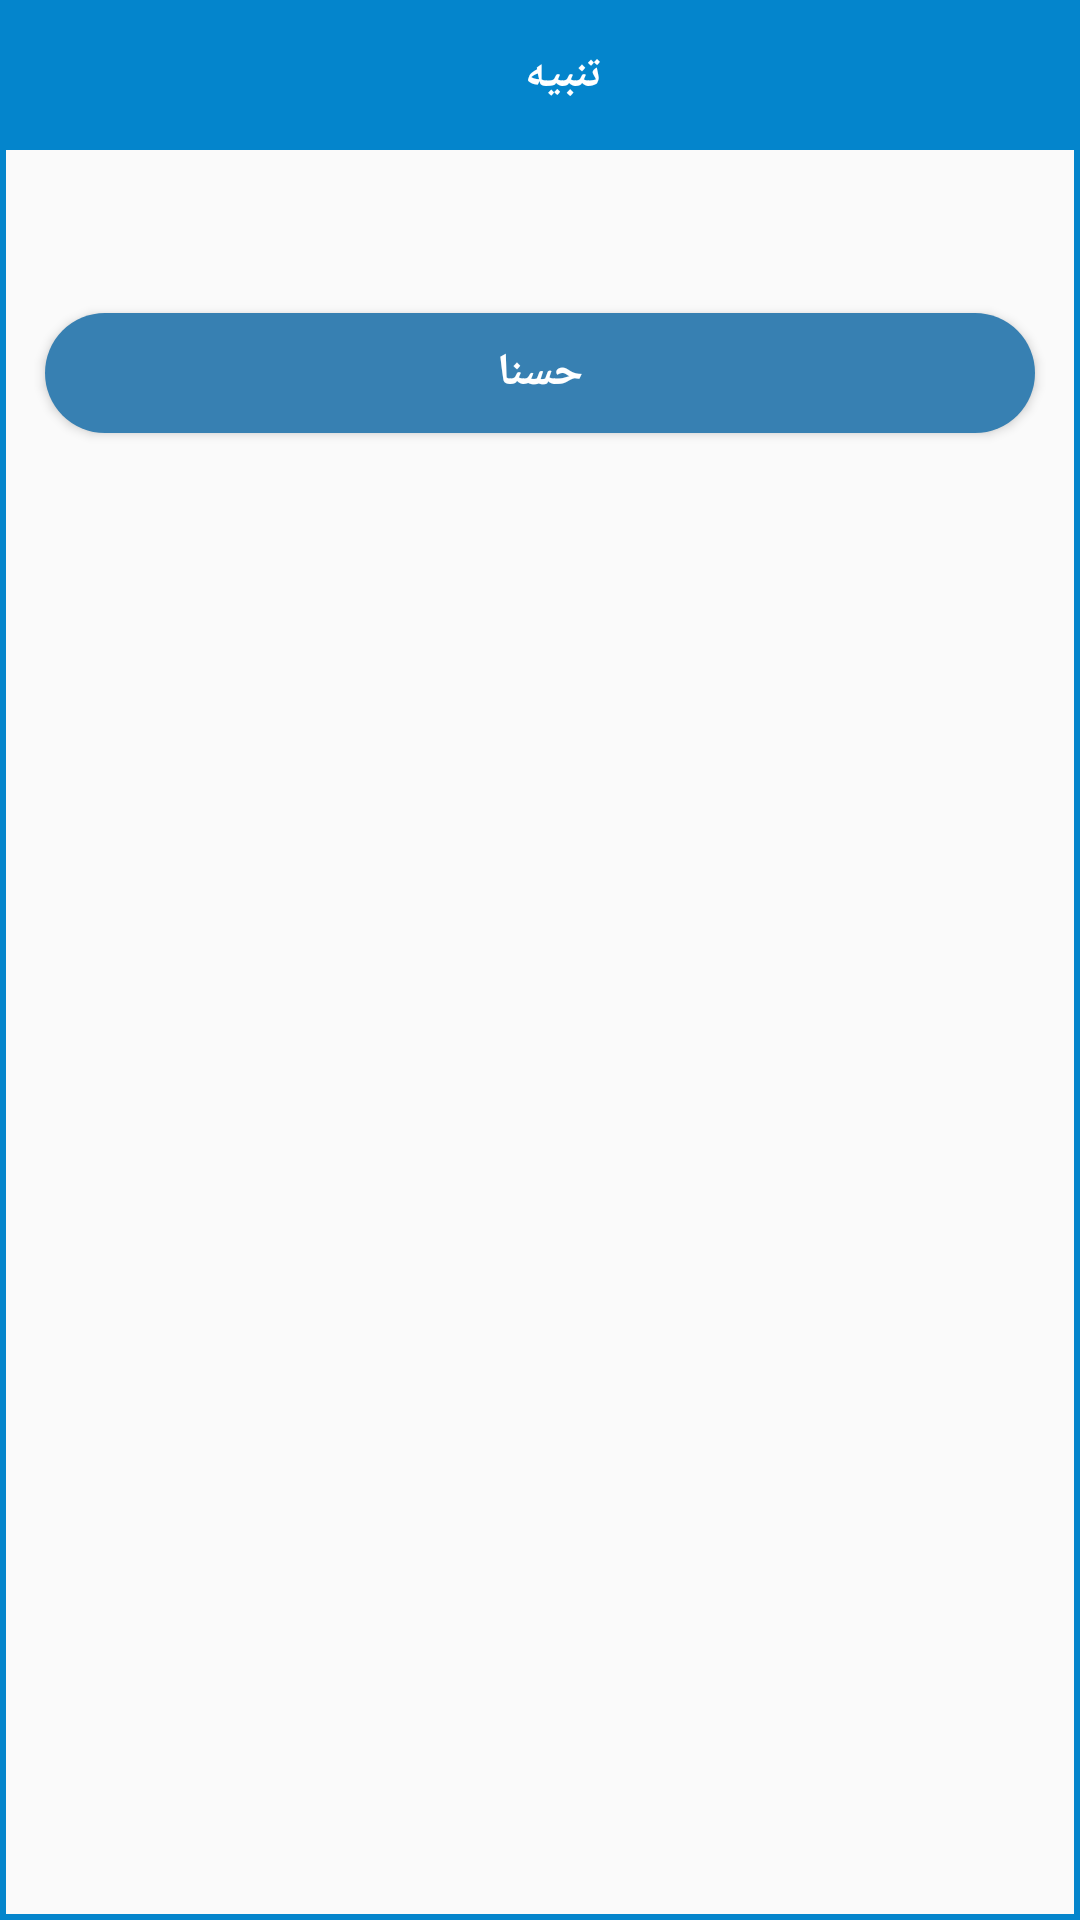

The Android layout XML behind this screen, and the referenced resources:
<!-- AndroidManifest.xml: application theme AppTheme -->
<!-- res/layout/dialog_message.xml -->
<?xml version="1.0" encoding="utf-8"?>
<RelativeLayout
    xmlns:android="http://schemas.android.com/apk/res/android"
    android:layout_width="match_parent"
    android:background="@drawable/shape"
    android:layout_height="wrap_content">

    <androidx.appcompat.widget.Toolbar
        android:layout_width="match_parent"
        android:id="@+id/tool"
        android:background="@color/colorPrimaryDark"
        android:layout_height="50dp">

        <RelativeLayout
            android:layout_width="match_parent"
            android:layout_height="match_parent">

            <de.hdodenhof.circleimageview.CircleImageView
                android:layout_width="35dp"
                android:layout_height="35dp"
                android:layout_marginRight="5dp"
                android:layout_alignParentRight="true"
                android:layout_marginTop="5dp"
                android:backgroundTint="#ffffff"
                android:id="@+id/im"
                android:visibility="invisible"
                android:background="@drawable/ic_close" />

            <TextView
                android:layout_width="wrap_content"
                android:layout_centerHorizontal="true"
                android:textSize="15dp"
                android:textStyle="bold"
                android:text="تنبيه"
                android:layout_marginTop="5dp"
                android:layout_marginBottom="5dp"
                android:layout_centerVertical="true"
                android:gravity="center"
                android:textColor="#ffffff"
                android:id="@+id/title"
                android:fontFamily="@font/ad_font"
                android:layout_height="wrap_content" />

        </RelativeLayout>

    </androidx.appcompat.widget.Toolbar>

    <TextView
        android:id="@+id/message"
        android:layout_width="match_parent"
        android:gravity="center"
        android:layout_height="wrap_content"
        android:textColor="#000000"
        android:layout_below="@+id/tool"
        android:textStyle="bold"
        android:text=""
        android:fontFamily="@font/ad_font"
        android:layout_centerHorizontal="true"
        android:layout_marginTop="15dp"
        android:textSize="18dp" />

    <LinearLayout
        android:layout_width="match_parent"
        android:layout_height="wrap_content"
        android:layout_below="@+id/message"
        android:weightSum="1">
















        <Button
            android:id="@+id/btn_ok"
            android:layout_width="0dp"
            android:layout_weight="1"
            android:layout_height="40dp"
            android:gravity="center"
            android:layout_marginBottom="10dp"
            android:layout_marginLeft="15dp"
            android:layout_marginTop="15dp"
            android:layout_marginRight="15dp"
            android:background="@drawable/shape2"
            android:text="حسنا"
            android:fontFamily="@font/ad_font"
            android:textStyle="bold"
            android:textColor="#ffffff"
            android:textSize="15dp"/>


    </LinearLayout>


</RelativeLayout>
<!-- resources referenced by this layout -->
<resources>
  <color name="colorPrimaryDark">#0485CC</color>
  <!-- drawable shape (drawable-v24) -->
  <?xml version="1.0" encoding="utf-8"?>
  <shape xmlns:android="http://schemas.android.com/apk/res/android">
          <stroke android:width="2dp"
              android:color="@color/colorPrimaryDark"/>
  
  </shape>
  <!-- drawable shape2 (drawable) -->
  <?xml version="1.0" encoding="utf-8"?>
  <shape xmlns:android="http://schemas.android.com/apk/res/android">
          <solid android:width="5dp"
              android:color="#3780b2"/>
  <corners android:radius="25dp" />
  
  </shape>
  <style name="AppTheme" parent="Theme.AppCompat.Light.NoActionBar">
          
          <item name="colorPrimary">@color/colorPrimary</item>
          <item name="colorPrimaryDark">@color/colorPrimaryDark</item>
          <item name="colorAccent">@color/colorAccent</item>
          
          <item name="android:statusBarColor" tools:targetApi="l">?attr/colorPrimaryVariant</item>
          
      </style>
  <color name="colorPrimary">#0485CC</color>
  <color name="colorAccent">#0485CC</color>
</resources>
